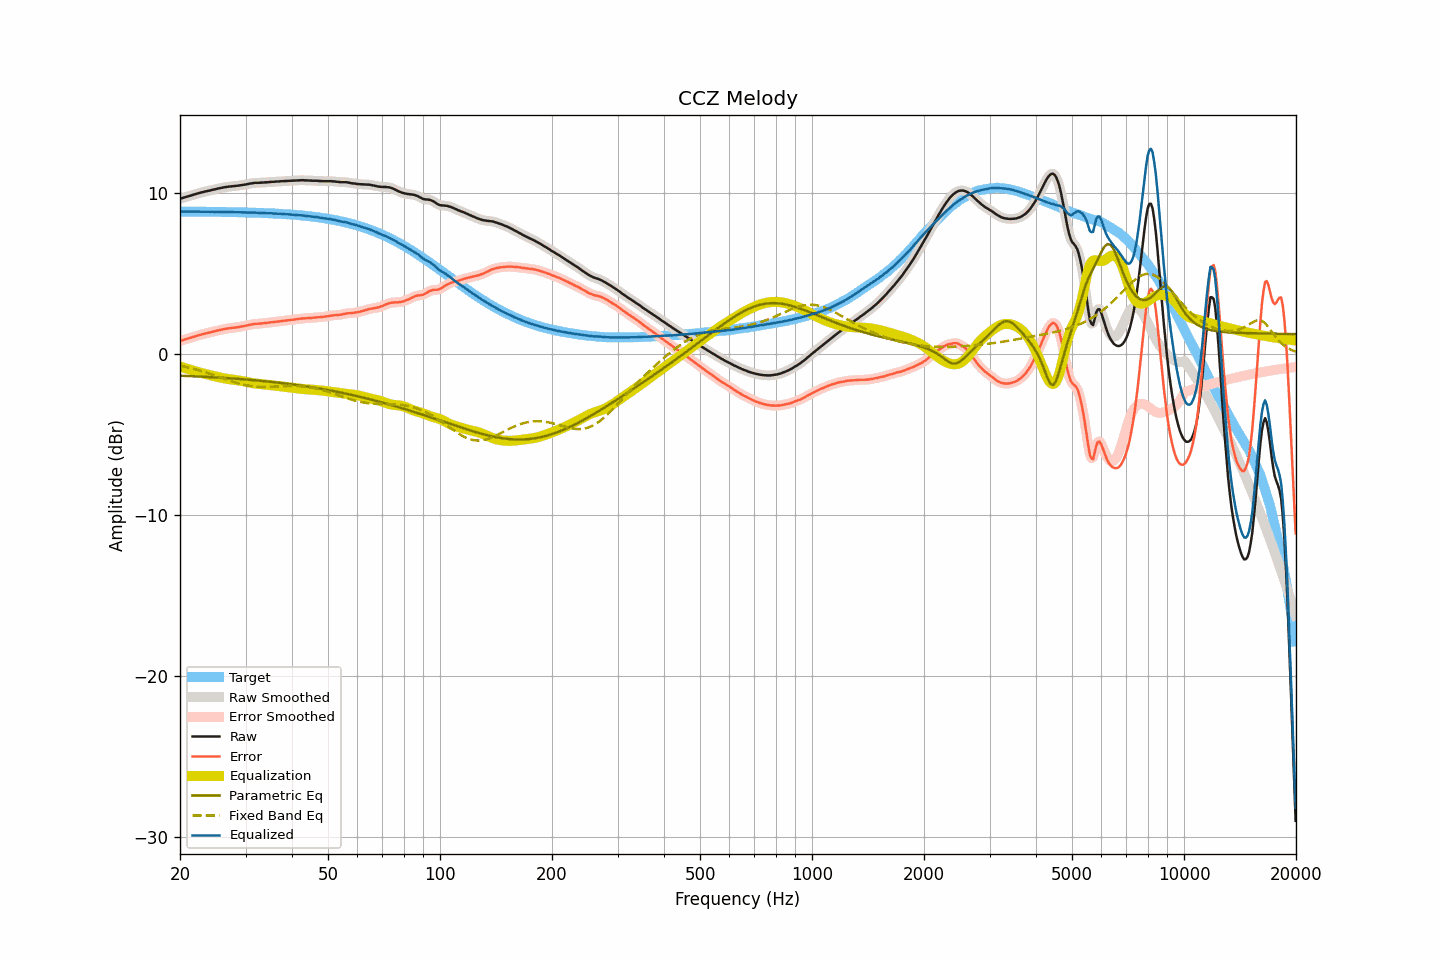

The data file committed next to this chart (first rows):
frequency, raw, smoothed, error, error_smoothed, equalization, parametric_eq, fixed_band_eq, equalized_raw, equalized_smoothed, target
20.00, 9.62, 9.62, 0.79, 0.79, -0.79, -1.36, -0.74, 8.83, 8.83, 8.83
20.20, 9.65, 9.65, 0.82, 0.82, -0.82, -1.37, -0.76, 8.83, 8.83, 8.82
20.40, 9.68, 9.68, 0.85, 0.85, -0.85, -1.37, -0.78, 8.82, 8.82, 8.82
20.61, 9.71, 9.71, 0.88, 0.88, -0.89, -1.37, -0.80, 8.82, 8.82, 8.82
20.81, 9.74, 9.74, 0.92, 0.92, -0.92, -1.38, -0.83, 8.82, 8.82, 8.82
21.02, 9.77, 9.77, 0.95, 0.95, -0.95, -1.38, -0.85, 8.82, 8.82, 8.82
21.23, 9.80, 9.80, 0.98, 0.98, -0.98, -1.39, -0.87, 8.82, 8.82, 8.82
21.44, 9.83, 9.83, 1.01, 1.01, -1.01, -1.39, -0.90, 8.82, 8.82, 8.82
21.66, 9.86, 9.86, 1.04, 1.04, -1.04, -1.39, -0.92, 8.82, 8.82, 8.82
21.87, 9.89, 9.89, 1.07, 1.07, -1.07, -1.40, -0.95, 8.82, 8.82, 8.82
22.09, 9.92, 9.92, 1.10, 1.10, -1.10, -1.40, -0.98, 8.82, 8.82, 8.82
22.31, 9.95, 9.95, 1.13, 1.13, -1.13, -1.41, -1.01, 8.82, 8.82, 8.82
22.54, 9.98, 9.98, 1.16, 1.16, -1.16, -1.41, -1.03, 8.82, 8.82, 8.82
22.76, 10.00, 10.00, 1.18, 1.19, -1.19, -1.42, -1.06, 8.81, 8.82, 8.82
22.99, 10.03, 10.03, 1.21, 1.21, -1.21, -1.42, -1.09, 8.82, 8.81, 8.81
23.22, 10.05, 10.05, 1.23, 1.24, -1.24, -1.43, -1.12, 8.81, 8.81, 8.81
23.45, 10.08, 10.08, 1.27, 1.26, -1.26, -1.43, -1.15, 8.82, 8.81, 8.81
23.69, 10.10, 10.10, 1.29, 1.29, -1.29, -1.44, -1.19, 8.81, 8.81, 8.81
23.92, 10.12, 10.12, 1.31, 1.31, -1.31, -1.44, -1.22, 8.81, 8.81, 8.81
24.16, 10.14, 10.14, 1.33, 1.33, -1.33, -1.45, -1.25, 8.80, 8.81, 8.81
24.40, 10.17, 10.16, 1.36, 1.36, -1.36, -1.45, -1.29, 8.81, 8.81, 8.81
24.65, 10.19, 10.19, 1.38, 1.38, -1.38, -1.46, -1.32, 8.80, 8.81, 8.81
24.89, 10.21, 10.21, 1.40, 1.41, -1.41, -1.47, -1.35, 8.80, 8.81, 8.81
25.14, 10.24, 10.23, 1.43, 1.43, -1.43, -1.47, -1.39, 8.81, 8.80, 8.80
25.39, 10.26, 10.26, 1.46, 1.46, -1.45, -1.48, -1.43, 8.80, 8.80, 8.80
25.65, 10.28, 10.28, 1.48, 1.48, -1.48, -1.48, -1.46, 8.80, 8.80, 8.80
25.91, 10.30, 10.30, 1.50, 1.50, -1.50, -1.49, -1.50, 8.80, 8.80, 8.80
26.16, 10.32, 10.32, 1.52, 1.52, -1.52, -1.50, -1.53, 8.80, 8.80, 8.80
26.43, 10.34, 10.34, 1.54, 1.54, -1.54, -1.50, -1.57, 8.80, 8.80, 8.80
26.69, 10.35, 10.35, 1.55, 1.56, -1.55, -1.51, -1.60, 8.79, 8.80, 8.79
26.96, 10.37, 10.37, 1.57, 1.57, -1.57, -1.52, -1.64, 8.80, 8.79, 8.79
27.23, 10.38, 10.38, 1.59, 1.59, -1.58, -1.52, -1.67, 8.79, 8.79, 8.79
27.50, 10.39, 10.39, 1.60, 1.60, -1.60, -1.53, -1.70, 8.79, 8.79, 8.79
27.77, 10.40, 10.40, 1.61, 1.61, -1.61, -1.54, -1.74, 8.79, 8.79, 8.79
28.05, 10.41, 10.41, 1.62, 1.62, -1.62, -1.54, -1.77, 8.78, 8.78, 8.79
28.33, 10.42, 10.42, 1.63, 1.64, -1.64, -1.55, -1.80, 8.78, 8.78, 8.78
28.62, 10.43, 10.43, 1.65, 1.65, -1.65, -1.56, -1.83, 8.78, 8.78, 8.78
28.90, 10.45, 10.44, 1.67, 1.67, -1.67, -1.57, -1.86, 8.78, 8.78, 8.78
29.19, 10.46, 10.46, 1.68, 1.68, -1.68, -1.57, -1.88, 8.77, 8.78, 8.78
29.48, 10.48, 10.47, 1.70, 1.70, -1.70, -1.58, -1.91, 8.78, 8.77, 8.77
29.78, 10.49, 10.49, 1.72, 1.72, -1.72, -1.59, -1.93, 8.77, 8.77, 8.77
30.08, 10.51, 10.51, 1.74, 1.74, -1.74, -1.60, -1.95, 8.76, 8.77, 8.77
30.38, 10.53, 10.53, 1.76, 1.76, -1.76, -1.61, -1.97, 8.76, 8.76, 8.77
30.68, 10.55, 10.55, 1.78, 1.78, -1.78, -1.61, -1.99, 8.76, 8.76, 8.76
30.99, 10.57, 10.57, 1.81, 1.80, -1.80, -1.62, -2.01, 8.76, 8.76, 8.76
31.30, 10.58, 10.58, 1.82, 1.83, -1.82, -1.63, -2.02, 8.76, 8.76, 8.76
31.61, 10.60, 10.60, 1.84, 1.84, -1.84, -1.64, -2.03, 8.76, 8.76, 8.75
31.93, 10.61, 10.60, 1.86, 1.85, -1.85, -1.65, -2.04, 8.76, 8.75, 8.75
32.24, 10.61, 10.61, 1.86, 1.86, -1.86, -1.66, -2.05, 8.75, 8.75, 8.75
32.57, 10.61, 10.61, 1.86, 1.87, -1.87, -1.67, -2.06, 8.74, 8.74, 8.74
32.89, 10.62, 10.61, 1.88, 1.87, -1.88, -1.68, -2.06, 8.74, 8.74, 8.74
33.22, 10.62, 10.62, 1.88, 1.88, -1.89, -1.69, -2.06, 8.73, 8.73, 8.74
33.55, 10.63, 10.63, 1.90, 1.90, -1.90, -1.70, -2.06, 8.73, 8.73, 8.73
33.89, 10.64, 10.63, 1.91, 1.90, -1.91, -1.71, -2.06, 8.73, 8.73, 8.73
34.23, 10.64, 10.64, 1.91, 1.92, -1.92, -1.72, -2.06, 8.72, 8.72, 8.72
34.57, 10.65, 10.65, 1.93, 1.93, -1.93, -1.73, -2.06, 8.72, 8.72, 8.72
34.92, 10.66, 10.66, 1.94, 1.94, -1.94, -1.74, -2.06, 8.72, 8.72, 8.72
35.27, 10.67, 10.66, 1.96, 1.95, -1.95, -1.75, -2.05, 8.71, 8.71, 8.71
35.62, 10.67, 10.67, 1.96, 1.97, -1.97, -1.76, -2.05, 8.70, 8.71, 8.71
35.97, 10.68, 10.68, 1.98, 1.98, -1.98, -1.77, -2.04, 8.70, 8.70, 8.70
... 635 more rows
